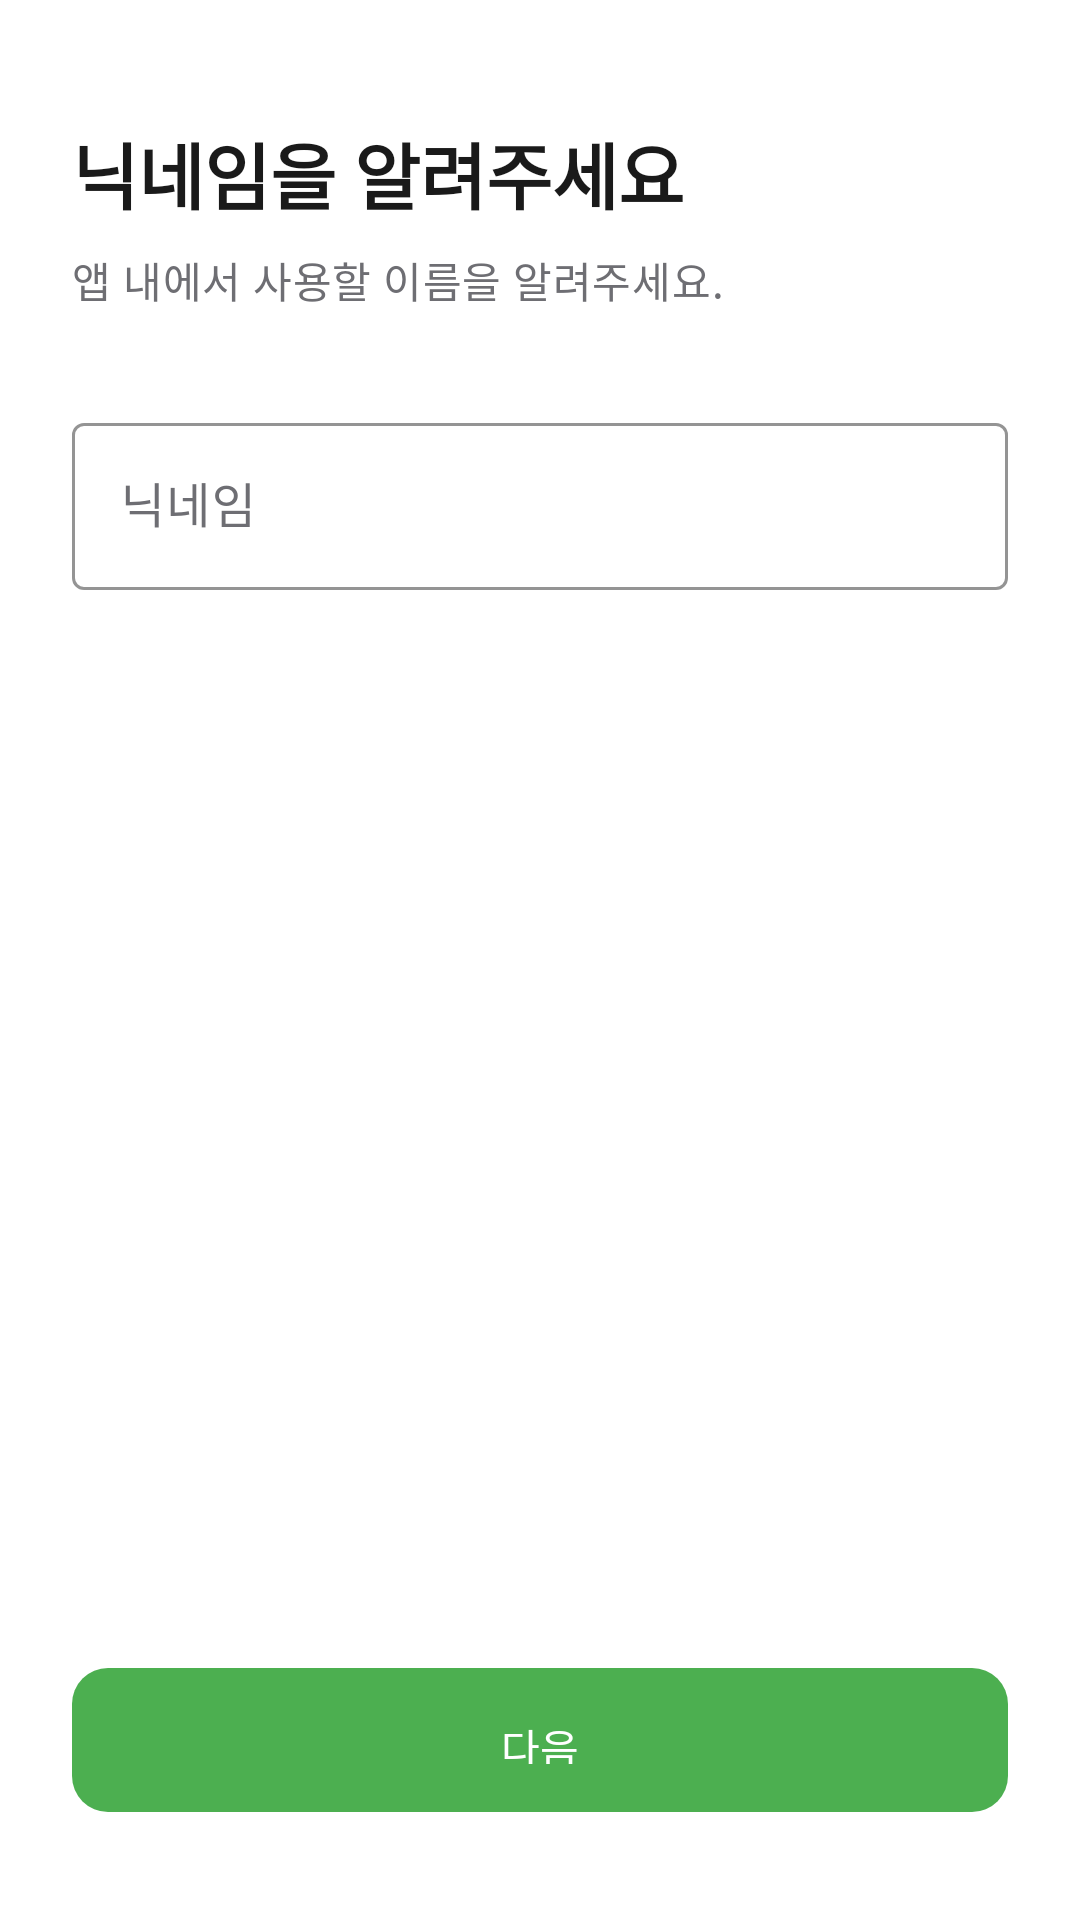

Here is an Android app screen rendered from its layout file. Give the layout XML and the strings, colors and styles it references.
<!-- AndroidManifest.xml: application theme Theme.CheckDang -->
<!-- res/layout/fragment_onboarding_nickname.xml -->
<?xml version="1.0" encoding="utf-8"?>
<ScrollView
    xmlns:android="http://schemas.android.com/apk/res/android"
    android:layout_width="match_parent"
    android:layout_height="match_parent"
    android:fillViewport="true">

    <LinearLayout
        android:layout_width="match_parent"
        android:layout_height="wrap_content"
        android:orientation="vertical"
        android:paddingStart="24dp"
        android:paddingEnd="24dp"
        android:paddingTop="40dp"
        android:paddingBottom="32dp">

        <TextView
            android:layout_width="wrap_content"
            android:layout_height="wrap_content"
            android:text="@string/onboarding_step_nickname"
            android:textAppearance="@style/TextAppearance.CheckDang.Title1"
            android:layout_marginBottom="8dp" />

        <TextView
            android:layout_width="wrap_content"
            android:layout_height="wrap_content"
            android:text="앱 내에서 사용할 이름을 알려주세요."
            android:textAppearance="@style/TextAppearance.CheckDang.Body2"
            android:textColor="@color/text_secondary"
            android:layout_marginBottom="32dp" />

        <com.google.android.material.textfield.TextInputLayout
            android:id="@+id/til_nickname"
            style="@style/Widget.CheckDang.TextInput"
            android:layout_width="match_parent"
            android:layout_height="wrap_content"
            android:hint="@string/hint_nickname">

            <com.google.android.material.textfield.TextInputEditText
                android:id="@+id/et_nickname"
                android:layout_width="match_parent"
                android:layout_height="wrap_content"
                android:inputType="text"
                android:imeOptions="actionDone"
                android:maxLength="10" />

        </com.google.android.material.textfield.TextInputLayout>

        <Space android:layout_width="match_parent" android:layout_height="0dp" android:layout_weight="1" />

        <com.google.android.material.button.MaterialButton
            android:id="@+id/btn_next"
            style="@style/Widget.CheckDang.Button.Primary"
            android:layout_width="match_parent"
            android:layout_height="56dp"
            android:layout_marginTop="40dp"
            android:text="@string/btn_next" />

    </LinearLayout>
</ScrollView>
<!-- resources referenced by this layout -->
<resources>
  <color name="text_secondary">#6E6E73</color>
  <string name="btn_next">다음</string>
  <string name="hint_nickname">닉네임</string>
  <string name="onboarding_step_nickname">닉네임을 알려주세요</string>
  <style name="TextAppearance.CheckDang.Body2" parent="TextAppearance.Material3.BodyMedium">
          <item name="android:textSize">14sp</item>
          <item name="android:textStyle">normal</item>
          <item name="android:fontFamily">sans-serif</item>
          <item name="android:textColor">@color/text_primary</item>
      </style>
  <style name="TextAppearance.CheckDang.Title1" parent="TextAppearance.Material3.HeadlineMedium">
          <item name="android:textSize">24sp</item>
          <item name="android:textStyle">bold</item>
          <item name="android:fontFamily">sans-serif</item>
          <item name="android:textColor">@color/text_primary</item>
      </style>
  <style name="Widget.CheckDang.Button.Primary" parent="Widget.Material3.Button">
          <item name="backgroundTint">@color/brand_green</item>
          <item name="android:textColor">@color/white</item>
          <item name="cornerRadius">@dimen/corner_radius_button</item>
          <item name="android:paddingTop">16dp</item>
          <item name="android:paddingBottom">16dp</item>
      </style>
  <style name="Widget.CheckDang.TextInput" parent="Widget.Material3.TextInputLayout.OutlinedBox">
          <item name="boxStrokeColor">@color/brand_green</item>
          <item name="hintTextColor">@color/brand_green</item>
          <item name="android:textColorHint">@color/text_secondary</item>
      </style>
  <style name="Theme.CheckDang" parent="Theme.Material3.Light.NoActionBar">
          <item name="colorPrimary">@color/brand_green</item>
          <item name="colorPrimaryDark">@color/brand_green_dark</item>
          <item name="colorOnPrimary">@color/white</item>
          <item name="colorPrimaryContainer">@color/brand_green_light</item>
          <item name="colorOnPrimaryContainer">@color/brand_green_dark</item>
          <item name="colorSecondary">@color/brand_green</item>
          <item name="colorOnSecondary">@color/white</item>
          <item name="android:windowBackground">@color/background_primary</item>
          <item name="android:statusBarColor">@color/white</item>
          <item name="android:navigationBarColor">@color/white</item>
          <item name="android:windowLightStatusBar">true</item>
      </style>
  <color name="text_primary">#1A1A1A</color>
  <color name="brand_green">#4CAF50</color>
  <color name="white">#FFFFFF</color>
  <dimen name="corner_radius_button">12dp</dimen>
  <color name="brand_green_dark">#388E3C</color>
  <color name="brand_green_light">#E8F5E9</color>
  <color name="background_primary">#FFFFFF</color>
</resources>
